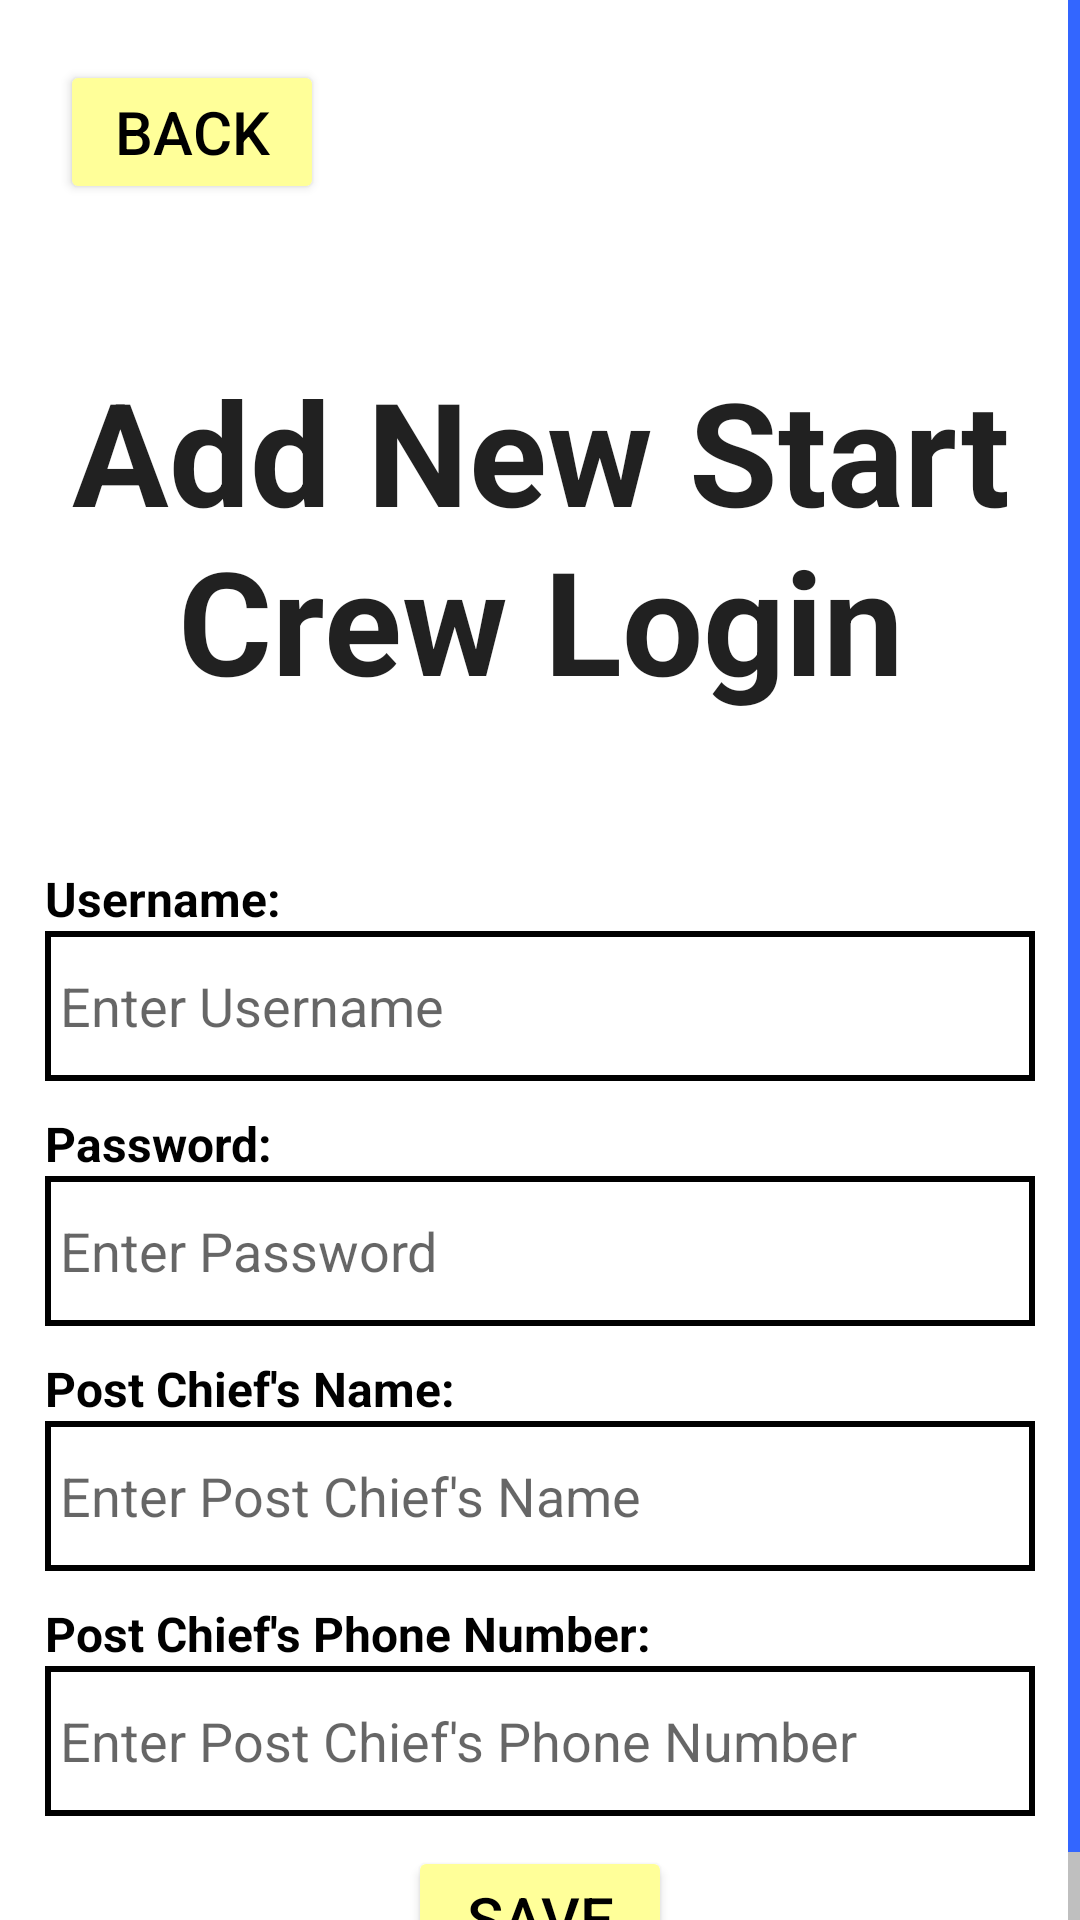

Reconstruct the res/layout file that produces this screen, plus the resources it refers to.
<!-- AndroidManifest.xml: application theme Theme.RallyTimingApp -->
<!-- res/layout/activity_add_crew.xml -->
<?xml version="1.0" encoding="utf-8"?>
<androidx.constraintlayout.widget.ConstraintLayout xmlns:android="http://schemas.android.com/apk/res/android"
    xmlns:app="http://schemas.android.com/apk/res-auto"
    xmlns:tools="http://schemas.android.com/tools"
    android:layout_width="match_parent"
    android:layout_height="match_parent"
    tools:context=".activities.AddCrewActivity">

    <ScrollView
        android:id="@+id/AddCrewScrollView"
        android:layout_width="match_parent"
        android:layout_height="match_parent"
        android:fadeScrollbars="false"
        android:scrollbarThumbVertical="@color/dark_blue"
        android:scrollbarTrackVertical="@color/grey">

        <LinearLayout
            android:layout_width="match_parent"
            android:layout_height="wrap_content"
            android:orientation="vertical">

            <Button
                android:id="@+id/AddCrewBackButton"
                android:layout_width="wrap_content"
                android:layout_height="wrap_content"
                android:layout_gravity="left"
                android:layout_marginLeft="20dp"
                android:layout_marginTop="20dp"
                android:backgroundTint="@color/yellow"
                android:onClick="back"
                android:text="BACK"
                android:textColor="@color/black"
                android:textSize="20sp"
                app:strokeColor="@color/black"
                app:strokeWidth="2dp" />

            <TextView
                android:id="@+id/AddCrewDisplay"
                android:layout_width="match_parent"
                android:layout_height="wrap_content"
                android:layout_marginTop="50dp"
                android:layout_marginBottom="50dp"
                android:text="Add New Start Crew Login"
                android:textAlignment="center"
                android:textAppearance="@style/TextAppearance.AppCompat.Large"
                android:textSize="48sp"
                android:textStyle="bold" />

            <TextView
                android:id="@+id/textView2"
                android:layout_width="match_parent"
                android:layout_height="wrap_content"
                android:layout_marginLeft="15dp"
                android:layout_marginRight="15dp"
                android:text="Username:"
                android:textColor="@color/black"
                android:textSize="16sp"
                android:textStyle="bold" />

            <EditText
                android:id="@+id/AddCrewUsername"
                android:layout_width="match_parent"
                android:layout_height="50dp"
                android:layout_gravity="center_horizontal"
                android:layout_marginLeft="15dp"
                android:layout_marginRight="15dp"
                android:layout_marginBottom="10dp"
                android:background="@drawable/border"
                android:ems="10"
                android:hint="Enter Username"
                android:inputType="text"
                android:paddingLeft="5dp" />

            <TextView
                android:id="@+id/textView3"
                android:layout_width="match_parent"
                android:layout_height="wrap_content"
                android:layout_marginLeft="15dp"
                android:layout_marginRight="15dp"
                android:text="Password:"
                android:textColor="@color/black"
                android:textSize="16sp"
                android:textStyle="bold" />

            <EditText
                android:id="@+id/AddCrewPassword"
                android:layout_width="match_parent"
                android:layout_height="50dp"
                android:layout_gravity="center_horizontal"
                android:layout_marginLeft="15dp"
                android:layout_marginRight="15dp"
                android:layout_marginBottom="10dp"
                android:background="@drawable/border"
                android:ems="10"
                android:hint="Enter Password"
                android:inputType="text"
                android:paddingLeft="5dp" />

            <TextView
                android:id="@+id/textView5"
                android:layout_width="match_parent"
                android:layout_height="wrap_content"
                android:layout_marginLeft="15dp"
                android:layout_marginRight="15dp"
                android:text="Post Chief's Name:"
                android:textColor="@color/black"
                android:textSize="16sp"
                android:textStyle="bold" />

            <EditText
                android:id="@+id/AddCrewPostChief"
                android:layout_width="match_parent"
                android:layout_height="50dp"
                android:layout_gravity="center_horizontal"
                android:layout_marginLeft="15dp"
                android:layout_marginRight="15dp"
                android:layout_marginBottom="10dp"
                android:background="@drawable/border"
                android:ems="10"
                android:hint="Enter Post Chief's Name"
                android:inputType="text"
                android:paddingLeft="5dp" />

            <TextView
                android:id="@+id/textView6"
                android:layout_width="match_parent"
                android:layout_height="wrap_content"
                android:layout_marginLeft="15dp"
                android:layout_marginRight="15dp"
                android:text="Post Chief's Phone Number:"
                android:textColor="@color/black"
                android:textSize="16sp"
                android:textStyle="bold" />

            <EditText
                android:id="@+id/AddCrewPhone"
                android:layout_width="match_parent"
                android:layout_height="50dp"
                android:layout_gravity="center_horizontal"
                android:layout_marginLeft="15dp"
                android:layout_marginRight="15dp"
                android:layout_marginBottom="10dp"
                android:background="@drawable/border"
                android:ems="10"
                android:hint="Enter Post Chief's Phone Number"
                android:inputType="phone"
                android:paddingLeft="5dp" />

            <Button
                android:id="@+id/SaveNewCrewButton"
                android:layout_width="wrap_content"
                android:layout_height="wrap_content"
                android:layout_gravity="center_horizontal"
                android:layout_weight="1"
                android:backgroundTint="@color/yellow"
                android:text="SAVE"
                android:textColor="@color/black"
                android:textSize="20sp"
                app:strokeColor="@color/black"
                app:strokeWidth="2dp" />

        </LinearLayout>
    </ScrollView>
</androidx.constraintlayout.widget.ConstraintLayout>
<!-- resources referenced by this layout -->
<resources>
  <color name="black">#FF000000</color>
  <color name="dark_blue">#FF3366FF</color>
  <color name="grey">#FFBFBFBF</color>
  <color name="yellow">#FFFFFF99</color>
  <!-- drawable border (drawable) -->
  <?xml version="1.0" encoding="utf-8"?>
  <shape xmlns:android="http://schemas.android.com/apk/res/android" android:shape="rectangle" >
      <solid android:color="@android:color/transparent" />
      <stroke android:width="2dip" android:color="#000000"/>
      <padding android:bottom="1dp" android:left="1dp" android:right="1dp" android:top="1dp"/>
  </shape>
  <style name="Theme.RallyTimingApp" parent="Theme.MaterialComponents.DayNight.DarkActionBar">
          
          <item name="colorPrimary">@color/dark_blue</item>
          <item name="colorPrimaryVariant">@color/darker_blue</item>
          <item name="colorOnPrimary">@color/white</item>
          
          <item name="colorSecondary">@color/yellow</item>
          <item name="colorSecondaryVariant">@color/darker_yellow</item>
          <item name="colorOnSecondary">@color/black</item>
          
          <item name="android:statusBarColor" tools:targetApi="l">?attr/colorPrimaryVariant</item>
          
      </style>
  <color name="darker_blue">#FF1950FF</color>
  <color name="white">#FFFFFFFF</color>
  <color name="darker_yellow">#FFFFFF5D</color>
</resources>
